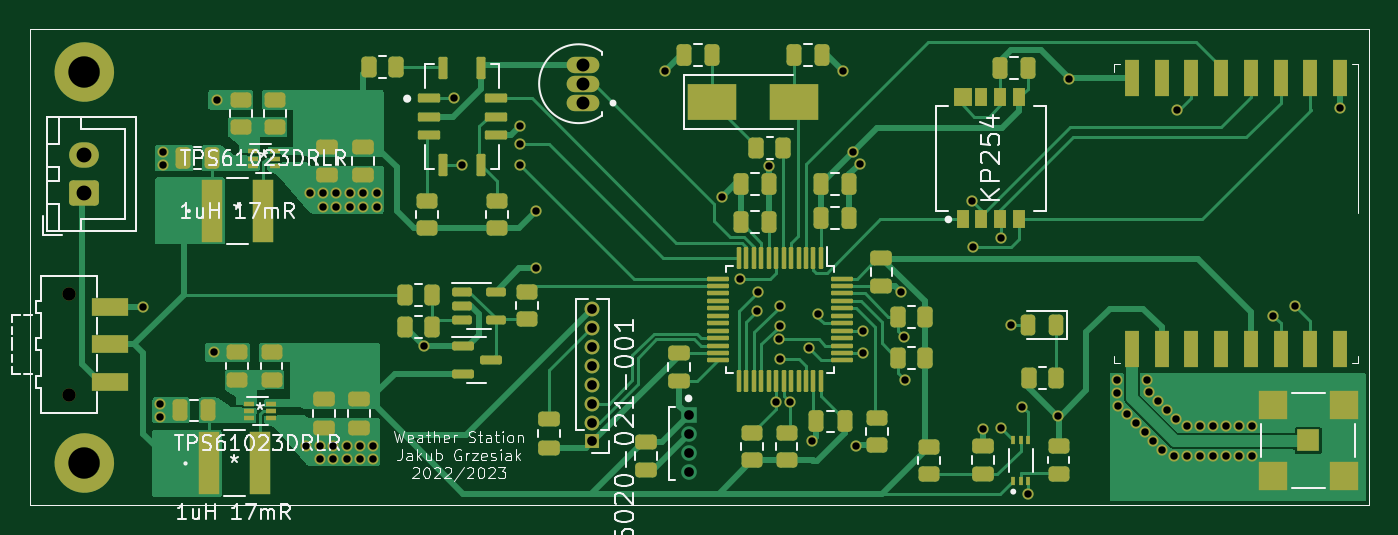
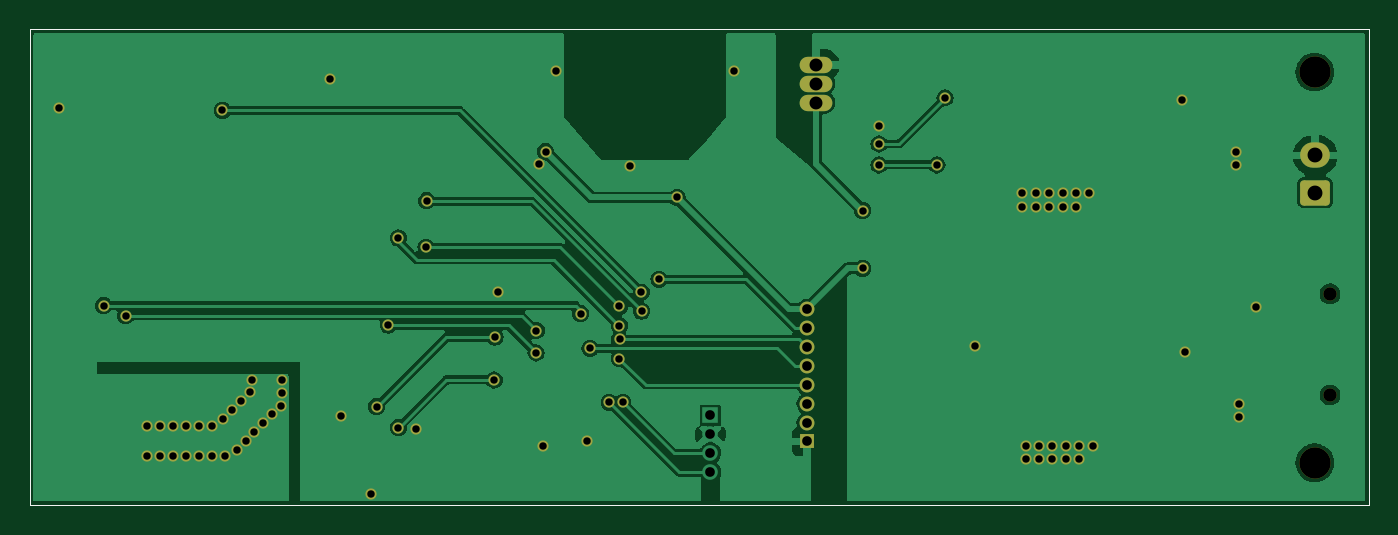
Circuit board: 11 layer files. Board 90.0 x 32.0 mm.
- bottom_copper: weather_station-B_Cu.gbr (63979 bytes)
- bottom_mask: weather_station-B_Mask.gbr (4606 bytes)
- paste: weather_station-B_Paste.gbr (725 bytes)
- bottom_silk: weather_station-B_Silkscreen.gbr (726 bytes)
- outline: weather_station-Edge_Cuts.gbr (698 bytes)
- top_copper: weather_station-F_Cu.gbr (61533 bytes)
- top_mask: weather_station-F_Mask.gbr (14404 bytes)
- paste: weather_station-F_Paste.gbr (15879 bytes)
- top_silk: weather_station-F_Silkscreen.gbr (39124 bytes)
- drill: weather_station-NPTH.drl (474 bytes)
- drill: weather_station-PTH.drl (2256 bytes)

=== bottom_copper: weather_station-B_Cu.gbr (63979 bytes, source omitted) ===
=== bottom_mask: weather_station-B_Mask.gbr ===
%TF.GenerationSoftware,KiCad,Pcbnew,6.0.2+dfsg-1*%
%TF.CreationDate,2023-05-28T23:34:27+02:00*%
%TF.ProjectId,weather_station,77656174-6865-4725-9f73-746174696f6e,rev?*%
%TF.SameCoordinates,Original*%
%TF.FileFunction,Soldermask,Bot*%
%TF.FilePolarity,Negative*%
%FSLAX46Y46*%
G04 Gerber Fmt 4.6, Leading zero omitted, Abs format (unit mm)*
G04 Created by KiCad (PCBNEW 6.0.2+dfsg-1) date 2023-05-28 23:34:27*
%MOMM*%
%LPD*%
G01*
G04 APERTURE LIST*
G04 Aperture macros list*
%AMRoundRect*
0 Rectangle with rounded corners*
0 $1 Rounding radius*
0 $2 $3 $4 $5 $6 $7 $8 $9 X,Y pos of 4 corners*
0 Add a 4 corners polygon primitive as box body*
4,1,4,$2,$3,$4,$5,$6,$7,$8,$9,$2,$3,0*
0 Add four circle primitives for the rounded corners*
1,1,$1+$1,$2,$3*
1,1,$1+$1,$4,$5*
1,1,$1+$1,$6,$7*
1,1,$1+$1,$8,$9*
0 Add four rect primitives between the rounded corners*
20,1,$1+$1,$2,$3,$4,$5,0*
20,1,$1+$1,$4,$5,$6,$7,0*
20,1,$1+$1,$6,$7,$8,$9,0*
20,1,$1+$1,$8,$9,$2,$3,0*%
G04 Aperture macros list end*
%TA.AperFunction,Profile*%
%ADD10C,0.100000*%
%TD*%
%ADD11R,1.000000X1.000000*%
%ADD12O,1.000000X1.000000*%
%ADD13C,2.100000*%
%ADD14O,2.200000X1.100000*%
%ADD15RoundRect,0.250000X0.750000X-0.600000X0.750000X0.600000X-0.750000X0.600000X-0.750000X-0.600000X0*%
%ADD16O,2.000000X1.700000*%
%ADD17C,0.900000*%
%ADD18C,0.750000*%
G04 APERTURE END LIST*
D10*
X66600000Y-53600000D02*
X156600000Y-53600000D01*
X156600000Y-53600000D02*
X156600000Y-85600000D01*
X156600000Y-85600000D02*
X66600000Y-85600000D01*
X66600000Y-85600000D02*
X66600000Y-53600000D01*
D11*
%TO.C,J3*%
X104380000Y-81320000D03*
D12*
X104380000Y-80050000D03*
X104380000Y-78780000D03*
X104380000Y-77510000D03*
X104380000Y-76240000D03*
X104380000Y-74970000D03*
X104380000Y-73700000D03*
X104380000Y-72430000D03*
%TD*%
D13*
%TO.C,M1*%
X70250000Y-56500000D03*
%TD*%
D14*
%TO.C,U6*%
X103764508Y-58550000D03*
X103764508Y-57280000D03*
X103764508Y-56010000D03*
%TD*%
D15*
%TO.C,J1*%
X70225000Y-64600000D03*
D16*
X70225000Y-62100000D03*
%TD*%
D13*
%TO.C,M2*%
X70250000Y-82750000D03*
%TD*%
D17*
%TO.C,SW1*%
X69225000Y-78200000D03*
X69225000Y-71400000D03*
%TD*%
D18*
X121240000Y-56410000D03*
X88780132Y-82501675D03*
X145235716Y-82300000D03*
X154650000Y-58925000D03*
X87880132Y-82501675D03*
X140900000Y-80100000D03*
X140350000Y-79500000D03*
X75375000Y-79675000D03*
X119150000Y-81300000D03*
X86980132Y-81601675D03*
X143000000Y-79200000D03*
X86300000Y-65550000D03*
X88100000Y-65550000D03*
X75575000Y-61840000D03*
X89680132Y-81601675D03*
X88100000Y-64650000D03*
X93070000Y-74880000D03*
X75375000Y-78800000D03*
X142700000Y-81900000D03*
X146117858Y-82300000D03*
X147850000Y-80300000D03*
X116250000Y-62810000D03*
X88780132Y-81601675D03*
X86080132Y-82501675D03*
X125127701Y-71302299D03*
X89900000Y-65550000D03*
X135710000Y-79640000D03*
X147867858Y-82300000D03*
X85400000Y-64650000D03*
X144353574Y-82300000D03*
X146100000Y-80300000D03*
X78990000Y-75330000D03*
X143600000Y-79800000D03*
X89000000Y-65550000D03*
X139746432Y-78925000D03*
X85180132Y-81601675D03*
X144350000Y-80300000D03*
X89900000Y-64650000D03*
X141800000Y-78025000D03*
X145225000Y-80300000D03*
X89000000Y-64650000D03*
X79200000Y-58375000D03*
X148725000Y-80300000D03*
X146975000Y-80300000D03*
X87200000Y-65550000D03*
X87880132Y-81601675D03*
X148750000Y-82300000D03*
X139650000Y-77200000D03*
X99540000Y-60125000D03*
X89680132Y-82501675D03*
X122350000Y-62650000D03*
X141650000Y-77200000D03*
X86980132Y-82501675D03*
X143450000Y-82300000D03*
X147000000Y-82300000D03*
X130625000Y-80450000D03*
X139650000Y-78050000D03*
X74200000Y-72300000D03*
X142400000Y-78600000D03*
X109275000Y-56400000D03*
X133680000Y-84870000D03*
X136450000Y-56930000D03*
X142100000Y-81300000D03*
X86080132Y-81601675D03*
X75575000Y-62715000D03*
X87200000Y-64650000D03*
X122125000Y-81600000D03*
X86300000Y-64650000D03*
X141500000Y-80700000D03*
X113100000Y-64925000D03*
X100640000Y-69690000D03*
X121935339Y-61851777D03*
X114320000Y-70420000D03*
X100640000Y-65800000D03*
X122577501Y-75370678D03*
X132500000Y-73500000D03*
X116966589Y-74441589D03*
X118950000Y-75066089D03*
X116975000Y-75750000D03*
X116750000Y-78690000D03*
X117660000Y-78680000D03*
X125330000Y-74310000D03*
X133290000Y-78980000D03*
X131830000Y-80390000D03*
X125390000Y-77190000D03*
X129975000Y-68275000D03*
X116975000Y-72250000D03*
X116976790Y-73542144D03*
X131825000Y-67650500D03*
X115490000Y-72560000D03*
X129925000Y-65150000D03*
X115500000Y-71280000D03*
X143650000Y-59075000D03*
X122570000Y-73870000D03*
X150160000Y-72870000D03*
X151630000Y-72190000D03*
X119570000Y-72730000D03*
X99540000Y-61330000D03*
X95090000Y-58230000D03*
X95640000Y-62740000D03*
X99540000Y-62740000D03*
M02*

=== paste: weather_station-B_Paste.gbr ===
%TF.GenerationSoftware,KiCad,Pcbnew,6.0.2+dfsg-1*%
%TF.CreationDate,2023-05-28T23:34:27+02:00*%
%TF.ProjectId,weather_station,77656174-6865-4725-9f73-746174696f6e,rev?*%
%TF.SameCoordinates,Original*%
%TF.FileFunction,Paste,Bot*%
%TF.FilePolarity,Positive*%
%FSLAX46Y46*%
G04 Gerber Fmt 4.6, Leading zero omitted, Abs format (unit mm)*
G04 Created by KiCad (PCBNEW 6.0.2+dfsg-1) date 2023-05-28 23:34:27*
%MOMM*%
%LPD*%
G01*
G04 APERTURE LIST*
%TA.AperFunction,Profile*%
%ADD10C,0.100000*%
%TD*%
G04 APERTURE END LIST*
D10*
X66600000Y-53600000D02*
X156600000Y-53600000D01*
X156600000Y-53600000D02*
X156600000Y-85600000D01*
X156600000Y-85600000D02*
X66600000Y-85600000D01*
X66600000Y-85600000D02*
X66600000Y-53600000D01*
M02*

=== bottom_silk: weather_station-B_Silkscreen.gbr ===
%TF.GenerationSoftware,KiCad,Pcbnew,6.0.2+dfsg-1*%
%TF.CreationDate,2023-05-28T23:34:27+02:00*%
%TF.ProjectId,weather_station,77656174-6865-4725-9f73-746174696f6e,rev?*%
%TF.SameCoordinates,Original*%
%TF.FileFunction,Legend,Bot*%
%TF.FilePolarity,Positive*%
%FSLAX46Y46*%
G04 Gerber Fmt 4.6, Leading zero omitted, Abs format (unit mm)*
G04 Created by KiCad (PCBNEW 6.0.2+dfsg-1) date 2023-05-28 23:34:27*
%MOMM*%
%LPD*%
G01*
G04 APERTURE LIST*
%TA.AperFunction,Profile*%
%ADD10C,0.100000*%
%TD*%
G04 APERTURE END LIST*
D10*
X66600000Y-53600000D02*
X156600000Y-53600000D01*
X156600000Y-53600000D02*
X156600000Y-85600000D01*
X156600000Y-85600000D02*
X66600000Y-85600000D01*
X66600000Y-85600000D02*
X66600000Y-53600000D01*
M02*

=== outline: weather_station-Edge_Cuts.gbr ===
%TF.GenerationSoftware,KiCad,Pcbnew,6.0.2+dfsg-1*%
%TF.CreationDate,2023-05-28T23:34:27+02:00*%
%TF.ProjectId,weather_station,77656174-6865-4725-9f73-746174696f6e,rev?*%
%TF.SameCoordinates,Original*%
%TF.FileFunction,Profile,NP*%
%FSLAX46Y46*%
G04 Gerber Fmt 4.6, Leading zero omitted, Abs format (unit mm)*
G04 Created by KiCad (PCBNEW 6.0.2+dfsg-1) date 2023-05-28 23:34:27*
%MOMM*%
%LPD*%
G01*
G04 APERTURE LIST*
%TA.AperFunction,Profile*%
%ADD10C,0.100000*%
%TD*%
G04 APERTURE END LIST*
D10*
X66600000Y-53600000D02*
X156600000Y-53600000D01*
X156600000Y-53600000D02*
X156600000Y-85600000D01*
X156600000Y-85600000D02*
X66600000Y-85600000D01*
X66600000Y-85600000D02*
X66600000Y-53600000D01*
M02*

=== top_copper: weather_station-F_Cu.gbr (61533 bytes, source omitted) ===
=== top_mask: weather_station-F_Mask.gbr (14404 bytes, source omitted) ===
=== paste: weather_station-F_Paste.gbr (15879 bytes, source omitted) ===
=== top_silk: weather_station-F_Silkscreen.gbr (39124 bytes, source omitted) ===
=== drill: weather_station-NPTH.drl ===
M48
; DRILL file {KiCad 6.0.2+dfsg-1} date Sun 28 May 2023 23:34:36 CEST
; FORMAT={-:-/ absolute / metric / decimal}
; #@! TF.CreationDate,2023-05-28T23:34:36+02:00
; #@! TF.GenerationSoftware,Kicad,Pcbnew,6.0.2+dfsg-1
; #@! TF.FileFunction,NonPlated,1,2,NPTH
FMAT,2
METRIC
; #@! TA.AperFunction,NonPlated,NPTH,ComponentDrill
T1C0.900
; #@! TA.AperFunction,NonPlated,NPTH,ComponentDrill
T2C2.100
%
G90
G05
T1
X69.225Y-71.4
X69.225Y-78.2
T2
X70.25Y-56.5
X70.25Y-82.75
T0
M30

=== drill: weather_station-PTH.drl ===
M48
; DRILL file {KiCad 6.0.2+dfsg-1} date Sun 28 May 2023 23:34:36 CEST
; FORMAT={-:-/ absolute / metric / decimal}
; #@! TF.CreationDate,2023-05-28T23:34:36+02:00
; #@! TF.GenerationSoftware,Kicad,Pcbnew,6.0.2+dfsg-1
; #@! TF.FileFunction,Plated,1,2,PTH
FMAT,2
METRIC
; #@! TA.AperFunction,Plated,PTH,ViaDrill
T1C0.500
; #@! TA.AperFunction,Plated,PTH,ComponentDrill
T2C0.650
; #@! TA.AperFunction,Plated,PTH,ComponentDrill
T3C0.870
; #@! TA.AperFunction,Plated,PTH,ComponentDrill
T4C1.000
%
G90
G05
T1
X74.2Y-72.3
X75.375Y-78.8
X75.375Y-79.675
X75.575Y-61.84
X75.575Y-62.715
X78.99Y-75.33
X79.2Y-58.375
X85.18Y-81.602
X85.4Y-64.65
X86.08Y-81.602
X86.08Y-82.502
X86.3Y-64.65
X86.3Y-65.55
X86.98Y-81.602
X86.98Y-82.502
X87.2Y-64.65
X87.2Y-65.55
X87.88Y-81.602
X87.88Y-82.502
X88.1Y-64.65
X88.1Y-65.55
X88.78Y-81.602
X88.78Y-82.502
X89.0Y-64.65
X89.0Y-65.55
X89.68Y-81.602
X89.68Y-82.502
X89.9Y-64.65
X89.9Y-65.55
X93.07Y-74.88
X95.09Y-58.23
X95.64Y-62.74
X99.54Y-60.125
X99.54Y-61.33
X99.54Y-62.74
X100.64Y-65.8
X100.64Y-69.69
X109.275Y-56.4
X113.1Y-64.925
X114.32Y-70.42
X115.49Y-72.56
X115.5Y-71.28
X116.25Y-62.81
X116.75Y-78.69
X116.967Y-74.442
X116.975Y-72.25
X116.975Y-75.75
X116.977Y-73.542
X117.66Y-78.68
X118.95Y-75.066
X119.15Y-81.3
X119.57Y-72.73
X121.24Y-56.41
X121.935Y-61.852
X122.125Y-81.6
X122.35Y-62.65
X122.57Y-73.87
X122.578Y-75.371
X125.128Y-71.302
X125.33Y-74.31
X125.39Y-77.19
X129.925Y-65.15
X129.975Y-68.275
X130.625Y-80.45
X131.825Y-67.65
X131.83Y-80.39
X132.5Y-73.5
X133.29Y-78.98
X133.68Y-84.87
X135.71Y-79.64
X136.45Y-56.93
X139.65Y-77.2
X139.65Y-78.05
X139.746Y-78.925
X140.35Y-79.5
X140.9Y-80.1
X141.5Y-80.7
X141.65Y-77.2
X141.8Y-78.025
X142.1Y-81.3
X142.4Y-78.6
X142.7Y-81.9
X143.0Y-79.2
X143.45Y-82.3
X143.6Y-79.8
X143.65Y-59.075
X144.35Y-80.3
X144.354Y-82.3
X145.225Y-80.3
X145.236Y-82.3
X146.1Y-80.3
X146.118Y-82.3
X146.975Y-80.3
X147.0Y-82.3
X147.85Y-80.3
X147.868Y-82.3
X148.725Y-80.3
X148.75Y-82.3
X150.16Y-72.87
X151.63Y-72.19
X154.65Y-58.925
T2
X104.38Y-72.43
X104.38Y-73.7
X104.38Y-74.97
X104.38Y-76.24
X104.38Y-77.51
X104.38Y-78.78
X104.38Y-80.05
X104.38Y-81.32
X110.859Y-79.57
X110.859Y-80.84
X110.859Y-82.11
X110.859Y-83.38
T3
X103.765Y-56.01
X103.765Y-57.28
X103.765Y-58.55
T4
X70.225Y-62.1
X70.225Y-64.6
T0
M30
